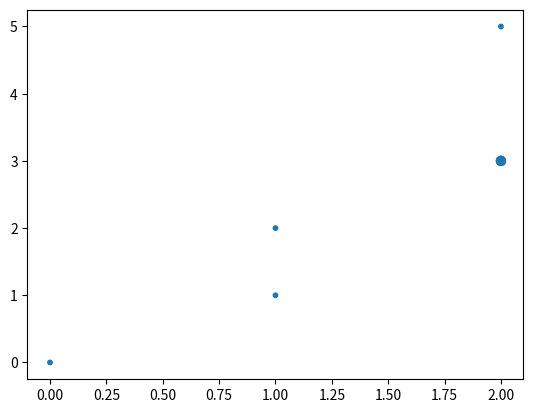

Generate this figure with matplotlib:
import matplotlib.pyplot as plt
from collections import Counter

x=[0,1,1,2,2,2,2,2]
y=[0,1,2,3,3,3,3,5]

# count the occurrences of each point
c = Counter(zip(x,y))
# create a list of the sizes, here multiplied by 10 for scale
s = [10*c[(xx,yy)] for xx,yy in zip(x,y)]

# plot it
plt.scatter(x, y, s=s)
plt.show()

# #!/usr/bin/python
# import mpl_toolkits as mpl #.basemap #import Basemap
# import matplotlib.pyplot as plt
# import numpy as np
#
# # input desired coordinates
# my_coords = [38.9719980,-76.9219820]
#
# # How much to zoom from coordinates (in degrees)
# zoom_scale = 1
#
# # Setup the bounding box for the zoom and bounds of the map
# bbox = [my_coords[0]-zoom_scale,my_coords[0]+zoom_scale,\
#         my_coords[1]-zoom_scale,my_coords[1]+zoom_scale]
#
# plt.figure(figsize=(12,6))
# # Define the projection, scale, the corners of the map, and the resolution.
# m = mpl.basemap.Basemap(projection='merc',llcrnrlat=bbox[0],urcrnrlat=bbox[1],\
#             llcrnrlon=bbox[2],urcrnrlon=bbox[3],lat_ts=10,resolution='i')
#
# # Draw coastlines and fill continents and water with color
# m.drawcoastlines()
# m.fillcontinents(color='peru',lake_color='dodgerblue')
#
# # draw parallels, meridians, and color boundaries
# m.drawparallels(np.arange(bbox[0],bbox[1],(bbox[1]-bbox[0])/5),labels=[1,0,0,0])
# m.drawmeridians(np.arange(bbox[2],bbox[3],(bbox[3]-bbox[2])/5),labels=[0,0,0,1],rotation=45)
# m.drawmapboundary(fill_color='dodgerblue')
#
# # build and plot coordinates onto map
# x,y = m(my_coords[1],my_coords[0])
# m.plot(x,y,marker='D',color='r')
# plt.title("Geographic Point Test")
# plt.savefig('coordinate_test.png', format='png', dpi=500)
# plt.show()